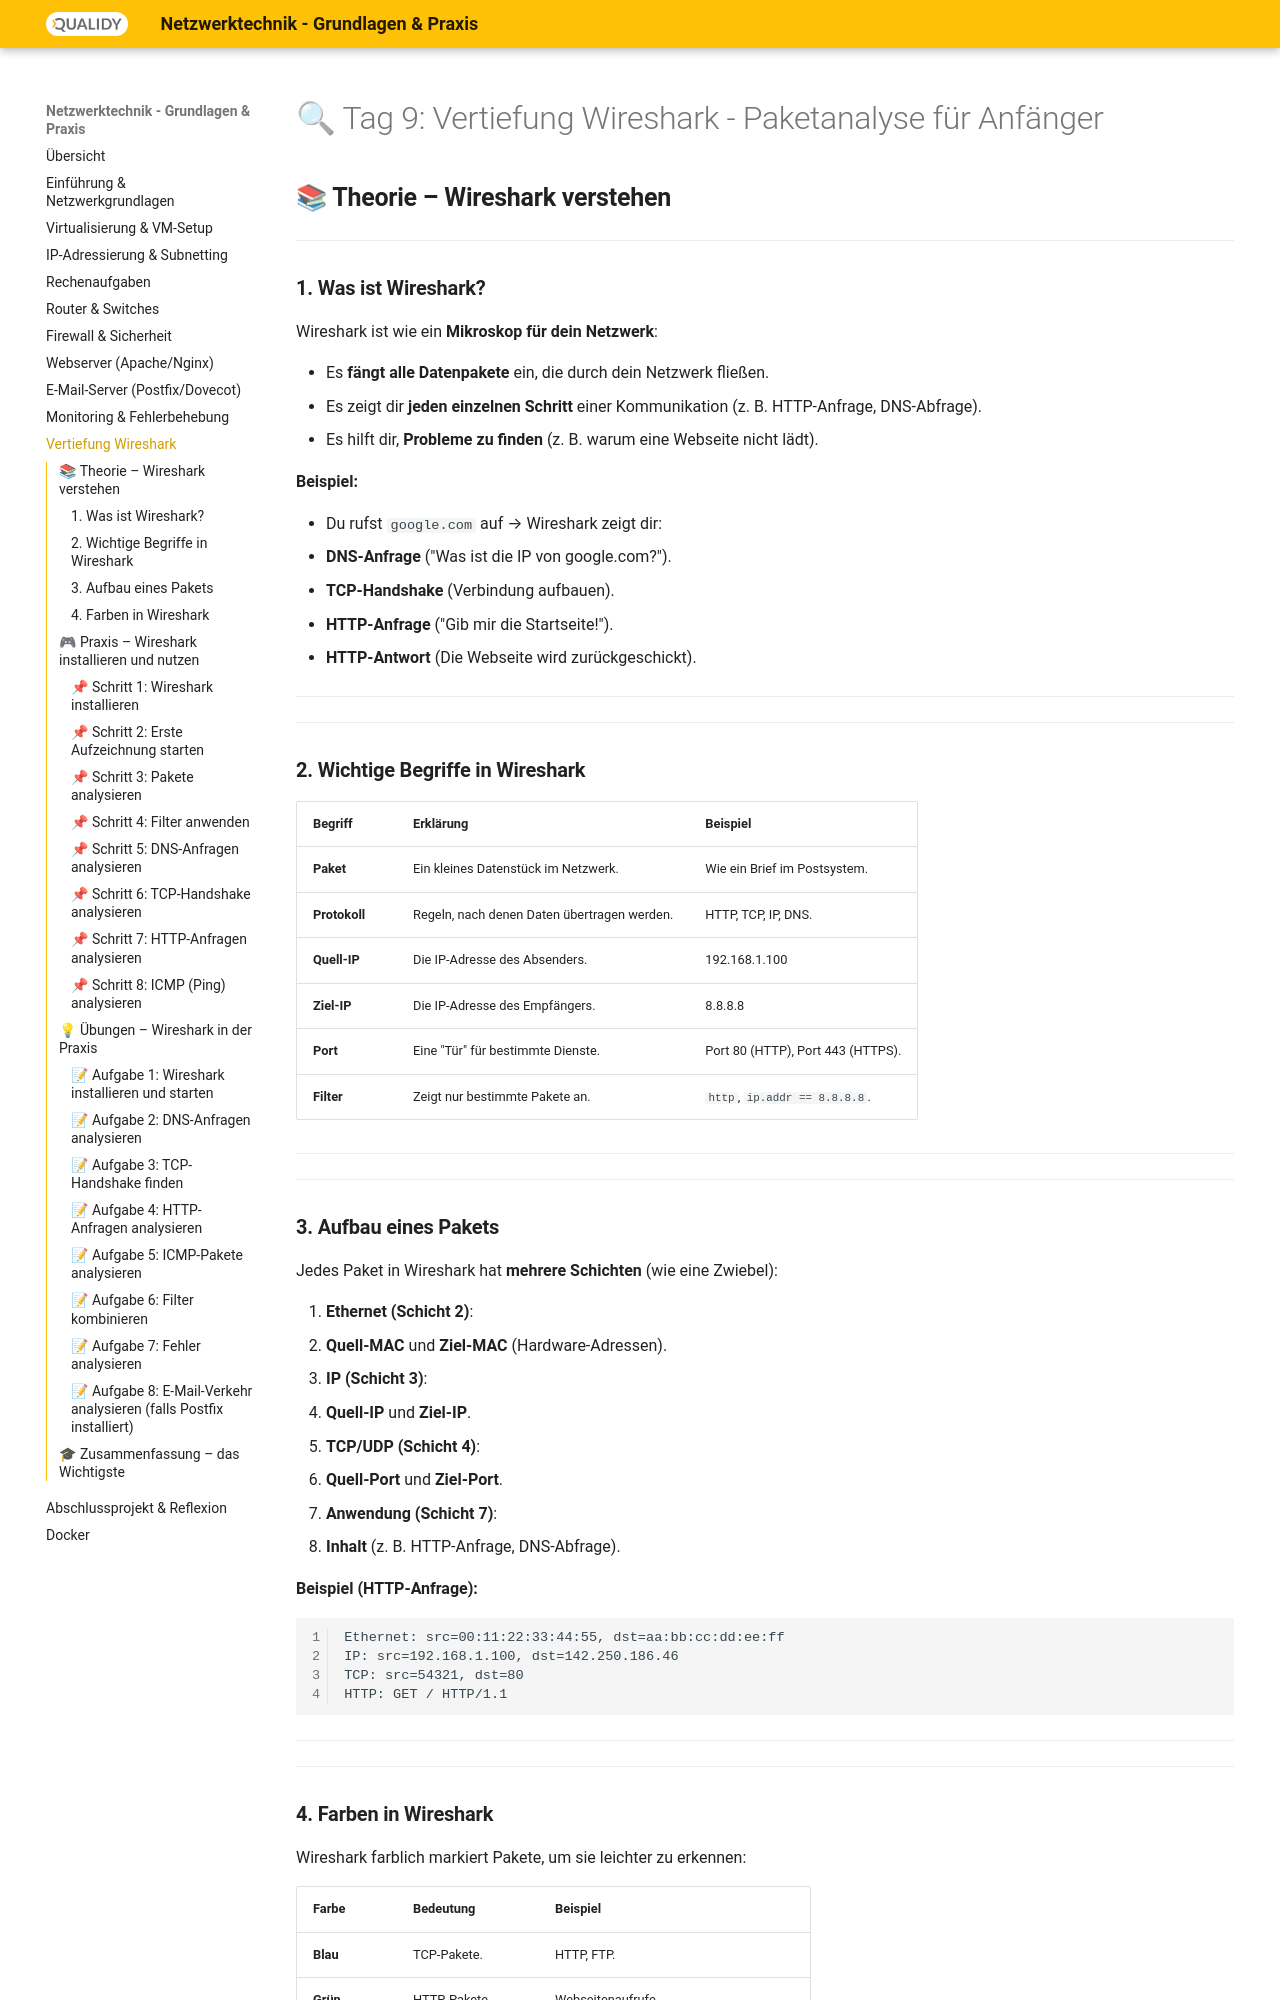

repository: Qualidy/wiki-netzwerke · page: content/9/index.html · generator: mkdocs

# 🔍 Tag 9: Vertiefung Wireshark - Paketanalyse für Anfänger



## **📚 Theorie – Wireshark verstehen**

---


### **1. Was ist Wireshark?**

Wireshark ist wie ein **Mikroskop für dein Netzwerk**:

- Es **fängt alle Datenpakete** ein, die durch dein Netzwerk fließen.
- Es zeigt dir **jeden einzelnen Schritt** einer Kommunikation (z. B. HTTP-Anfrage, DNS-Abfrage).
- Es hilft dir, **Probleme zu finden** (z. B. warum eine Webseite nicht lädt).

**Beispiel:**

- Du rufst `google.com` auf → Wireshark zeigt dir:
  1. **DNS-Anfrage** ("Was ist die IP von google.com?").
  2. **TCP-Handshake** (Verbindung aufbauen).
  3. **HTTP-Anfrage** ("Gib mir die Startseite!").
  4. **HTTP-Antwort** (Die Webseite wird zurückgeschickt).

---

---

### **2. Wichtige Begriffe in Wireshark**


| **Begriff**   | **Erklärung**                               | **Beispiel**                      |
| ------------- | ------------------------------------------- | --------------------------------- |
| **Paket**     | Ein kleines Datenstück im Netzwerk.         | Wie ein Brief im Postsystem.      |
| **Protokoll** | Regeln, nach denen Daten übertragen werden. | HTTP, TCP, IP, DNS.               |
| **Quell-IP**  | Die IP-Adresse des Absenders.               | 192.168.1.100                     |
| **Ziel-IP**   | Die IP-Adresse des Empfängers.              | 8.8.8.8                           |
| **Port**      | Eine "Tür" für bestimmte Dienste.           | Port 80 (HTTP), Port 443 (HTTPS). |
| **Filter**    | Zeigt nur bestimmte Pakete an.              | `http`, `ip.addr == 8.8.8.8`.     |


---

---

### **3. Aufbau eines Pakets**

Jedes Paket in Wireshark hat **mehrere Schichten** (wie eine Zwiebel):

1. **Ethernet (Schicht 2)**:
  - **Quell-MAC** und **Ziel-MAC** (Hardware-Adressen).
2. **IP (Schicht 3)**:
  - **Quell-IP** und **Ziel-IP**.
3. **TCP/UDP (Schicht 4)**:
  - **Quell-Port** und **Ziel-Port**.
4. **Anwendung (Schicht 7)**:
  - **Inhalt** (z. B. HTTP-Anfrage, DNS-Abfrage).

**Beispiel (HTTP-Anfrage):**

```
Ethernet: src=00:11:22:33:44:55, dst=aa:bb:cc:dd:ee:ff
IP: src=192.168.1.100, dst=142.250.186.46
TCP: src=54321, dst=80
HTTP: GET / HTTP/1.1
```

---

---
